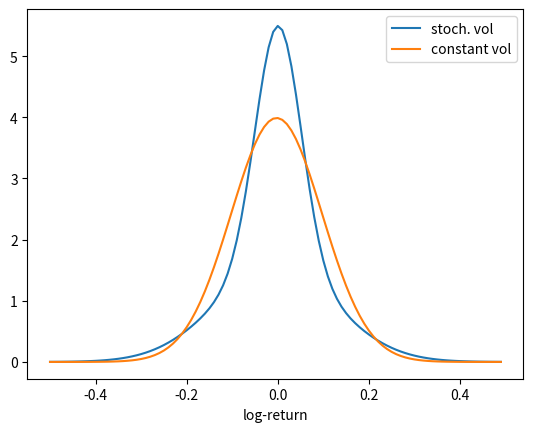

The script that saved this image:
import numpy as np
from scipy.stats import norm
import matplotlib.pyplot as plt

S = 1000
r = 0.02
delta = 0.01
sigmaL = np.sqrt(0.01)
sigmaH = np.sqrt(0.07)
sigma_fix = np.sqrt(0.04)

def C_BS(K, sigma):
    d1 = (np.log(S/K) + (r-delta+1/2*sigma**2)*T)/(sigma*np.sqrt(T))
    d2 = d1 - sigma*np.sqrt(T)
    return np.exp(-delta*T) * S * norm.cdf(d1) - np.exp(-r*T) * K * norm.cdf(d2)

#1.1
T = 3/12
mness = np.arange(-0.2, 0.21, 0.01)
K = np.exp(mness) * S
C = 1/2 * C_BS(K, sigmaL) + 1/2 * C_BS(K,sigmaH)
print("Call Prices =", C)

#1.2
IV = np.zeros_like(C)

for i in range(len(IV)):

    sigma = 0.5
    for n in range(1000):
        d1 = (np.log(S / K[i]) + (r - delta + 1/2 * sigma**2) * T)/(sigma * np.sqrt(T))
        vega = np.exp(-delta * T) * np.sqrt(T) * S * norm.pdf(d1)
        diff = C_BS(K[i], sigma) - C[i]
        if abs(diff)<0.00001:
            break
        sigma = sigma - diff/vega
    IV[i] = sigma

sigma_fix = np.ones_like(IV) * sigma_fix
"""
plt.plot(mness, IV)
plt.plot(mness, sigma_fix)
plt.xlabel("Moneyness")
plt.ylabel("Volatility")
plt.legend(["Stochastic Volatility", "Constant Volatility"], loc="upper center")
plt.show()
"""
#2.3
sigma_fix = np.sqrt(0.04)
logret = np.arange(-0.5, 0.5, 0.01) #points at which log-return distribution is evaluated
densityL = norm((r-delta-1/2*sigmaL**2)*T,(sigmaL*np.sqrt(T))).pdf(logret)
densityH = norm((r-delta-1/2*sigmaH**2)*T,(sigmaH*np.sqrt(T))).pdf(logret)
pdfSV = 0.5*densityL + 0.5*densityH  ##the PDF of stochastic vol

pdf_constVol = norm((r-delta-1/2*sigma_fix**2)*T, sigma_fix*np.sqrt(T)).pdf(logret)

plt.plot(logret, pdfSV)
plt.plot(logret, pdf_constVol)
plt.legend(["stoch. vol", "constant vol"], loc="upper right")
plt.xlabel("log-return")
plt.show()